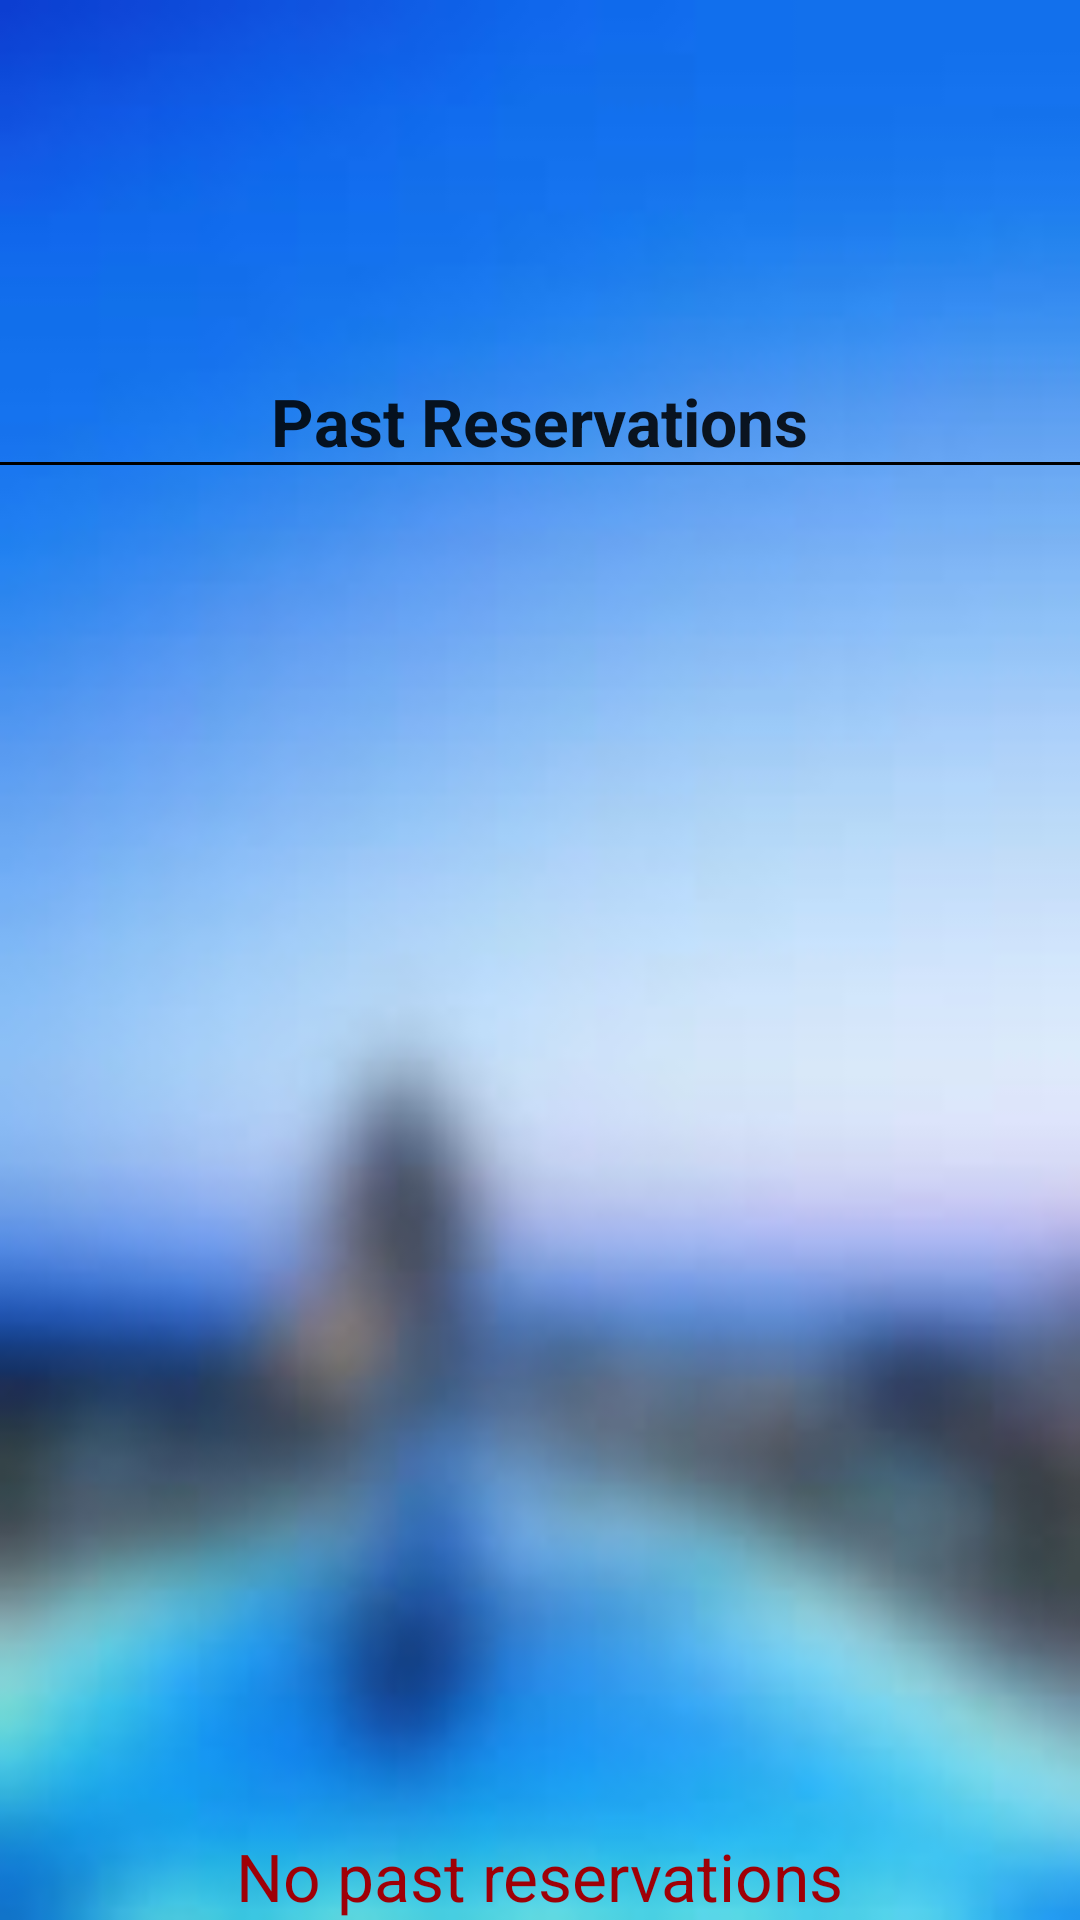

The Android layout XML behind this screen, and the referenced resources:
<!-- AndroidManifest.xml: application theme AppTheme -->
<!-- res/layout/fragment_owner_past.xml -->
<RelativeLayout xmlns:android="http://schemas.android.com/apk/res/android"
                xmlns:tools="http://schemas.android.com/tools"
                android:layout_width="match_parent"
                android:layout_height="match_parent"
                android:background="@drawable/bckgrnd"
                android:paddingBottom="@dimen/activity_vertical_margin"
                android:paddingLeft="@dimen/activity_horizontal_margin"
                android:paddingRight="@dimen/activity_horizontal_margin"
                android:paddingTop="@dimen/activity_vertical_margin"
                tools:context="com.hotelreservation.hotelreseration.NavigationDrawer.Fragment_hotels" >

    <ListView
        android:id="@+id/pastResList"
        android:layout_width="match_parent"
        android:layout_height="330dp"
        android:layout_centerHorizontal="true"
        android:layout_centerVertical="true"
        tools:ignore="RtlHardcoded">
    </ListView>

    <View
        android:id="@+id/separator"
        android:layout_width="wrap_content"
        android:layout_height="1dp"
        android:layout_alignBottom="@+id/pastRes"
        android:layout_alignLeft="@+id/searchList"
        android:background="#000000"
        android:visibility="visible"
        tools:ignore="RtlHardcoded" />

    <TextView
        android:id="@+id/nopasttxt"
        android:layout_width="wrap_content"
        android:layout_height="wrap_content"
        android:layout_alignParentBottom="true"
        android:layout_centerHorizontal="true"
        android:text="No past reservations"
        android:textAppearance="?android:attr/textAppearanceLarge"
        android:textColor="#9f0007"
        tools:ignore="HardcodedText"/>

    <TextView
        android:id="@+id/pastRes"
        android:layout_width="wrap_content"
        android:layout_height="wrap_content"
        android:layout_above="@+id/pastResList"
        android:layout_centerHorizontal="true"
        android:text="Past Reservations"
        android:textAppearance="?android:attr/textAppearanceLarge"
        android:textStyle="bold"
        tools:ignore="HardcodedText"/>

</RelativeLayout>
<!-- resources referenced by this layout -->
<resources>
  <!-- drawable bckgrnd: jpg bitmap (drawable-xhdpi, 3261 bytes) -->
  <style name="AppTheme" parent="AppBaseTheme">
          <item name="android:background">#05078D</item>
          <item name="android:navigationBarColor">@android:color/black</item>
      </style>
  <style name="AppBaseTheme" parent="Theme.AppCompat.NoActionBar">
           
           <item name="colorPrimary">#002766</item>
           <item name="colorPrimaryDark">#002766</item>
           <item name="colorAccent">#002766</item>
      </style>
</resources>
